Dataset: ripeness_multistage (GitHub, ShyamAlancode/Fruit-Screening). Classes: immature, mature, semi mature.

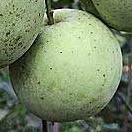
Label: immature

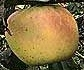
Label: semi mature

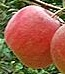
Label: mature

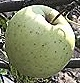
Label: immature

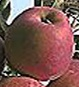
Label: mature

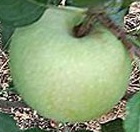
Label: immature
